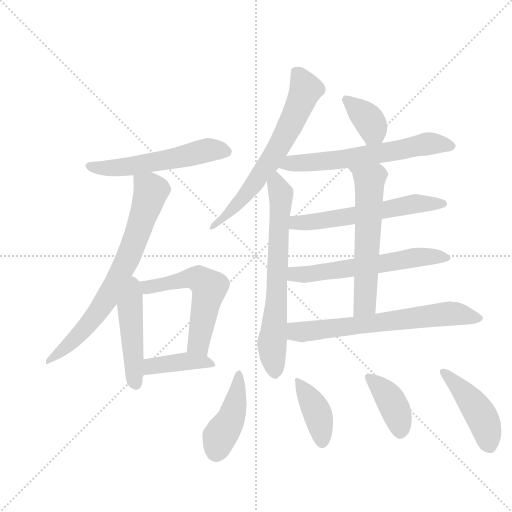
t = 0.00 s
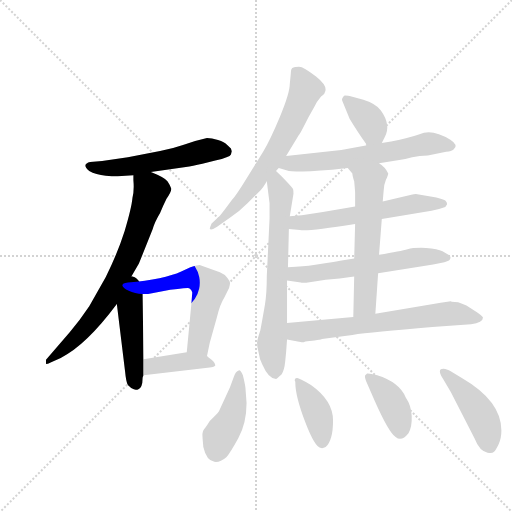
t = 2.36 s
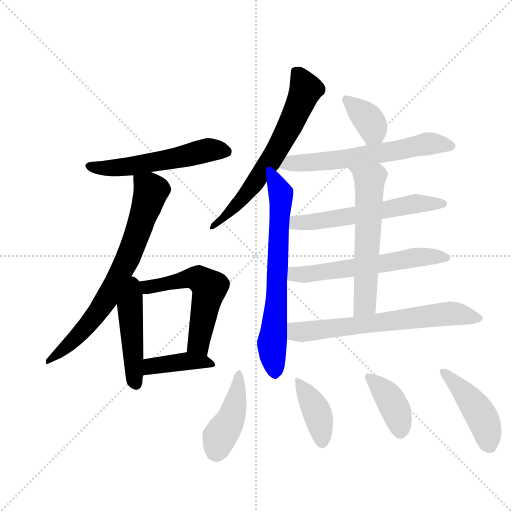
t = 4.71 s
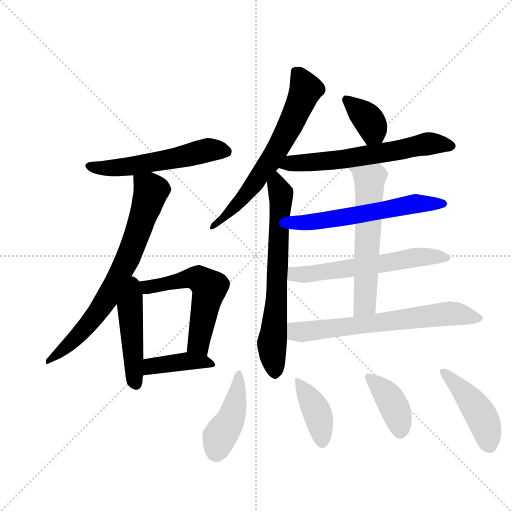
t = 7.07 s
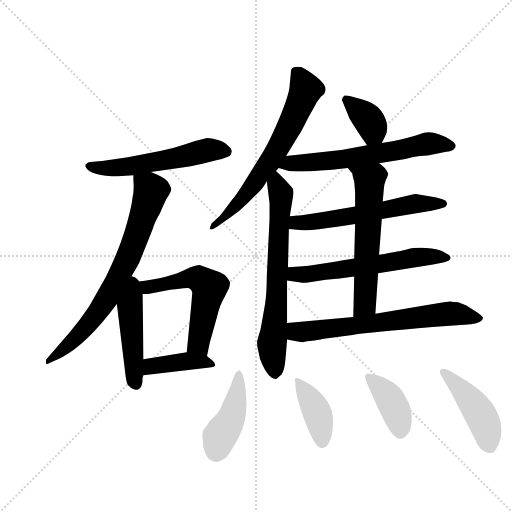
t = 9.42 s
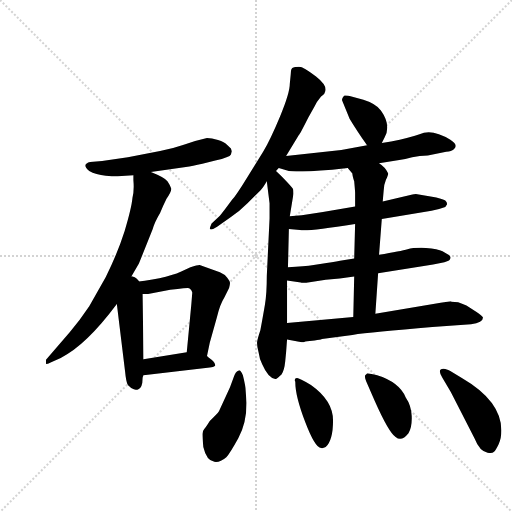
t = 11.78 s

The animated SVG that drew these frames (rendered in a browser with its animation timeline set to each time). Animation: 17 CSS @keyframes rules; one cycle of 11.78 s.

<svg version="1.1" viewBox="0 0 1024 1024" xmlns="http://www.w3.org/2000/svg">
  <g stroke="lightgray" stroke-dasharray="1,1" stroke-width="1" transform="scale(4, 4)">
    <line x1="0" y1="0" x2="256" y2="256"></line>
    <line x1="256" y1="0" x2="0" y2="256"></line>
    <line x1="128" y1="0" x2="128" y2="256"></line>
    <line x1="0" y1="128" x2="256" y2="128"></line>
  </g>
  <g transform="scale(0.92, -0.92) translate(60, -900)">
    <style type="text/css">
      
        @keyframes keyframes0 {
          from {
            stroke: blue;
            stroke-dashoffset: 558;
            stroke-width: 128;
          }
          64% {
            animation-timing-function: step-end;
            stroke: blue;
            stroke-dashoffset: 0;
            stroke-width: 128;
          }
          to {
            stroke: black;
            stroke-width: 1024;
          }
        }
        #make-me-a-hanzi-animation-0 {
          animation: keyframes0 0.7041015625s both;
          animation-delay: 0s;
          animation-timing-function: linear;
        }
      
        @keyframes keyframes1 {
          from {
            stroke: blue;
            stroke-dashoffset: 740;
            stroke-width: 128;
          }
          71% {
            animation-timing-function: step-end;
            stroke: blue;
            stroke-dashoffset: 0;
            stroke-width: 128;
          }
          to {
            stroke: black;
            stroke-width: 1024;
          }
        }
        #make-me-a-hanzi-animation-1 {
          animation: keyframes1 0.8522135416666666s both;
          animation-delay: 0.7041015625s;
          animation-timing-function: linear;
        }
      
        @keyframes keyframes2 {
          from {
            stroke: blue;
            stroke-dashoffset: 472;
            stroke-width: 128;
          }
          61% {
            animation-timing-function: step-end;
            stroke: blue;
            stroke-dashoffset: 0;
            stroke-width: 128;
          }
          to {
            stroke: black;
            stroke-width: 1024;
          }
        }
        #make-me-a-hanzi-animation-2 {
          animation: keyframes2 0.6341145833333334s both;
          animation-delay: 1.5563151041666665s;
          animation-timing-function: linear;
        }
      
        @keyframes keyframes3 {
          from {
            stroke: blue;
            stroke-dashoffset: 567;
            stroke-width: 128;
          }
          65% {
            animation-timing-function: step-end;
            stroke: blue;
            stroke-dashoffset: 0;
            stroke-width: 128;
          }
          to {
            stroke: black;
            stroke-width: 1024;
          }
        }
        #make-me-a-hanzi-animation-3 {
          animation: keyframes3 0.71142578125s both;
          animation-delay: 2.1904296875s;
          animation-timing-function: linear;
        }
      
        @keyframes keyframes4 {
          from {
            stroke: blue;
            stroke-dashoffset: 404;
            stroke-width: 128;
          }
          57% {
            animation-timing-function: step-end;
            stroke: blue;
            stroke-dashoffset: 0;
            stroke-width: 128;
          }
          to {
            stroke: black;
            stroke-width: 1024;
          }
        }
        #make-me-a-hanzi-animation-4 {
          animation: keyframes4 0.5787760416666666s both;
          animation-delay: 2.90185546875s;
          animation-timing-function: linear;
        }
      
        @keyframes keyframes5 {
          from {
            stroke: blue;
            stroke-dashoffset: 666;
            stroke-width: 128;
          }
          68% {
            animation-timing-function: step-end;
            stroke: blue;
            stroke-dashoffset: 0;
            stroke-width: 128;
          }
          to {
            stroke: black;
            stroke-width: 1024;
          }
        }
        #make-me-a-hanzi-animation-5 {
          animation: keyframes5 0.7919921875s both;
          animation-delay: 3.4806315104166665s;
          animation-timing-function: linear;
        }
      
        @keyframes keyframes6 {
          from {
            stroke: blue;
            stroke-dashoffset: 689;
            stroke-width: 128;
          }
          69% {
            animation-timing-function: step-end;
            stroke: blue;
            stroke-dashoffset: 0;
            stroke-width: 128;
          }
          to {
            stroke: black;
            stroke-width: 1024;
          }
        }
        #make-me-a-hanzi-animation-6 {
          animation: keyframes6 0.8107096354166666s both;
          animation-delay: 4.272623697916666s;
          animation-timing-function: linear;
        }
      
        @keyframes keyframes7 {
          from {
            stroke: blue;
            stroke-dashoffset: 370;
            stroke-width: 128;
          }
          55% {
            animation-timing-function: step-end;
            stroke: blue;
            stroke-dashoffset: 0;
            stroke-width: 128;
          }
          to {
            stroke: black;
            stroke-width: 1024;
          }
        }
        #make-me-a-hanzi-animation-7 {
          animation: keyframes7 0.5511067708333334s both;
          animation-delay: 5.083333333333333s;
          animation-timing-function: linear;
        }
      
        @keyframes keyframes8 {
          from {
            stroke: blue;
            stroke-dashoffset: 626;
            stroke-width: 128;
          }
          67% {
            animation-timing-function: step-end;
            stroke: blue;
            stroke-dashoffset: 0;
            stroke-width: 128;
          }
          to {
            stroke: black;
            stroke-width: 1024;
          }
        }
        #make-me-a-hanzi-animation-8 {
          animation: keyframes8 0.7594401041666666s both;
          animation-delay: 5.634440104166666s;
          animation-timing-function: linear;
        }
      
        @keyframes keyframes9 {
          from {
            stroke: blue;
            stroke-dashoffset: 591;
            stroke-width: 128;
          }
          66% {
            animation-timing-function: step-end;
            stroke: blue;
            stroke-dashoffset: 0;
            stroke-width: 128;
          }
          to {
            stroke: black;
            stroke-width: 1024;
          }
        }
        #make-me-a-hanzi-animation-9 {
          animation: keyframes9 0.73095703125s both;
          animation-delay: 6.393880208333333s;
          animation-timing-function: linear;
        }
      
        @keyframes keyframes10 {
          from {
            stroke: blue;
            stroke-dashoffset: 601;
            stroke-width: 128;
          }
          66% {
            animation-timing-function: step-end;
            stroke: blue;
            stroke-dashoffset: 0;
            stroke-width: 128;
          }
          to {
            stroke: black;
            stroke-width: 1024;
          }
        }
        #make-me-a-hanzi-animation-10 {
          animation: keyframes10 0.7390950520833334s both;
          animation-delay: 7.124837239583333s;
          animation-timing-function: linear;
        }
      
        @keyframes keyframes11 {
          from {
            stroke: blue;
            stroke-dashoffset: 600;
            stroke-width: 128;
          }
          66% {
            animation-timing-function: step-end;
            stroke: blue;
            stroke-dashoffset: 0;
            stroke-width: 128;
          }
          to {
            stroke: black;
            stroke-width: 1024;
          }
        }
        #make-me-a-hanzi-animation-11 {
          animation: keyframes11 0.73828125s both;
          animation-delay: 7.863932291666666s;
          animation-timing-function: linear;
        }
      
        @keyframes keyframes12 {
          from {
            stroke: blue;
            stroke-dashoffset: 675;
            stroke-width: 128;
          }
          69% {
            animation-timing-function: step-end;
            stroke: blue;
            stroke-dashoffset: 0;
            stroke-width: 128;
          }
          to {
            stroke: black;
            stroke-width: 1024;
          }
        }
        #make-me-a-hanzi-animation-12 {
          animation: keyframes12 0.79931640625s both;
          animation-delay: 8.602213541666666s;
          animation-timing-function: linear;
        }
      
        @keyframes keyframes13 {
          from {
            stroke: blue;
            stroke-dashoffset: 433;
            stroke-width: 128;
          }
          58% {
            animation-timing-function: step-end;
            stroke: blue;
            stroke-dashoffset: 0;
            stroke-width: 128;
          }
          to {
            stroke: black;
            stroke-width: 1024;
          }
        }
        #make-me-a-hanzi-animation-13 {
          animation: keyframes13 0.6023763020833334s both;
          animation-delay: 9.401529947916666s;
          animation-timing-function: linear;
        }
      
        @keyframes keyframes14 {
          from {
            stroke: blue;
            stroke-dashoffset: 403;
            stroke-width: 128;
          }
          57% {
            animation-timing-function: step-end;
            stroke: blue;
            stroke-dashoffset: 0;
            stroke-width: 128;
          }
          to {
            stroke: black;
            stroke-width: 1024;
          }
        }
        #make-me-a-hanzi-animation-14 {
          animation: keyframes14 0.5779622395833334s both;
          animation-delay: 10.00390625s;
          animation-timing-function: linear;
        }
      
        @keyframes keyframes15 {
          from {
            stroke: blue;
            stroke-dashoffset: 396;
            stroke-width: 128;
          }
          56% {
            animation-timing-function: step-end;
            stroke: blue;
            stroke-dashoffset: 0;
            stroke-width: 128;
          }
          to {
            stroke: black;
            stroke-width: 1024;
          }
        }
        #make-me-a-hanzi-animation-15 {
          animation: keyframes15 0.572265625s both;
          animation-delay: 10.581868489583334s;
          animation-timing-function: linear;
        }
      
        @keyframes keyframes16 {
          from {
            stroke: blue;
            stroke-dashoffset: 457;
            stroke-width: 128;
          }
          60% {
            animation-timing-function: step-end;
            stroke: blue;
            stroke-dashoffset: 0;
            stroke-width: 128;
          }
          to {
            stroke: black;
            stroke-width: 1024;
          }
        }
        #make-me-a-hanzi-animation-16 {
          animation: keyframes16 0.6219075520833334s both;
          animation-delay: 11.154134114583334s;
          animation-timing-function: linear;
        }
      
    </style>
    
      <path d="M 444 571 L 442 577 L 434 585 Q 428 591 414 595.5 Q 400 600 390 600 Q 367 595 339.5 585.5 Q 312 576 288 572 L 218 558 L 162 550 L 136 548 Q 132 548 127 543.5 Q 122 539 134 528 Q 148 520 170 518 Q 192 516 196 517 L 230 519 L 268 526 L 344 537 Q 358 539 380 544 L 408 551 Q 440 558 442 564 L 444 571 Z" fill="lightgray"></path>
    
      <path d="M 230 519 L 230 508 Q 232 486 228 470 Q 226 448 211 398 Q 195 348 170 298 L 134 234 Q 114 204 92 178 L 40 118 L 40 109 Q 44 108 50 112 L 72 122 Q 127 149 194 239 L 218 286 L 242 327 L 272 402 Q 276 417 288 437 Q 294 452 302 468 Q 314 485 312 491 Q 310 497 304 506 Q 298 514 268 526 C 240 538 229 543 230 519 Z" fill="lightgray"></path>
    
      <path d="M 194 239 L 212 92 Q 214 70 218 63 Q 224 56 231 54 Q 238 52 240 53 Q 250 56 250 78 Q 250 81 252 83 L 252 84 L 252 119 L 250 261 C 249 318 185 312 194 239 Z" fill="lightgray"></path>
    
      <path d="M 390 126 L 396 155 L 412 212 Q 418 238 428 254 L 438 274 Q 440 282 440 285 Q 440 288 434 296 Q 428 304 418 308 L 374 324 Q 372 325 354 319 L 334 310 Q 297 293 218 286 C 188 283 220 261 250 261 L 262 261 L 310 270 L 326 272 Q 340 274 348 274 Q 355 274 358 264 L 356 239 L 346 134 C 343 104 384 97 390 126 Z" fill="lightgray"></path>
    
      <path d="M 252 84 L 396 101 Q 404 102 408 105 Q 408 111 400 118 Q 392 124 390 126 C 376 139 376 139 346 134 L 252 119 C 222 114 222 80 252 84 Z" fill="lightgray"></path>
    
      <path d="M 572 738 L 570 718 Q 570 698 549 647.5 Q 528 597 512 570 L 476 512 Q 454 476 444 465 Q 422 435 418 431 L 400 414 Q 396 405 396 402 Q 400 399 412 407 L 442 428 Q 460 440 478 458 L 506 486 Q 512 492 520 506 L 540 528 L 546 535 L 562 561 L 590 607 Q 592 608 610 644 L 624 669 Q 628 678 638 690 Q 646 696 646 699 Q 654 712 627 733.5 Q 600 755 590 755 Q 580 755 578 753 Q 572 753 572 738 Z" fill="lightgray"></path>
    
      <path d="M 520 506 L 526 458 L 526 425 L 520 300 Q 520 262 516 238 Q 512 214 506 182 Q 500 164 499 157 Q 498 149 502 135 Q 504 120 510 108 Q 524 76 540 76 Q 542 77 552 86 Q 558 94 560 114 L 562 135 L 564 162 L 564 198 L 564 290 L 566 319 L 568 402 L 570 430 L 578 479 Q 578 486 577 489 Q 576 491 566 502 Q 548 521 540 528 C 518 549 516 536 520 506 Z" fill="lightgray"></path>
    
      <path d="M 770 589 L 776 601 Q 791 628 768 660 Q 756 675 730 683 L 708 689 Q 692 693 688 692 Q 682 685 684 681 Q 686 676 700 642 Q 715 617 738 584 C 755 559 757 562 770 589 Z" fill="lightgray"></path>
    
      <path d="M 764 545 L 808 552 Q 820 553 836 558 Q 852 562 870 562 L 910 570 Q 922 571 926 575 Q 938 584 919 596 Q 879 621 852 608 L 842 605 Q 812 596 770 589 L 738 584 L 682 574 L 562 561 C 532 558 517 544 546 535 L 568 528 Q 581 525 662 531 L 696 535 L 764 545 Z" fill="lightgray"></path>
    
      <path d="M 770 424 L 878 442 Q 892 444 908 450 L 912 456 Q 912 460 908 464 Q 904 468 876 473 L 844 478 Q 842 478 832 476 L 772 462 L 712 451 L 642 439 L 596 432 L 570 430 C 540 428 538 404 568 402 L 592 400 Q 606 396 712 413 L 770 424 Z" fill="lightgray"></path>
    
      <path d="M 762 306 L 868 323 Q 880 324 898 328 Q 916 332 918 336 Q 920 340 919 342 Q 918 344 915 346 Q 912 348 902 354 Q 892 359 866 361 Q 839 362 826 358 Q 812 354 764 346 L 710 338 L 686 334 Q 674 332 650 328 L 622 324 Q 602 321 566 319 C 536 317 534 294 564 290 L 594 286 Q 597 283 648 292 Q 678 294 710 299 L 762 306 Z" fill="lightgray"></path>
    
      <path d="M 756 218 L 762 306 L 764 346 L 770 424 L 772 462 L 774 485 Q 774 497 779 509 Q 784 520 784 523 Q 777 537 764 545 C 740 563 677 558 696 535 L 706 523 Q 706 518 710 506 Q 712 484 712 481 L 712 451 L 712 413 L 710 338 L 710 299 L 708 211 C 707 181 754 188 756 218 Z" fill="lightgray"></path>
    
      <path d="M 564 162 L 596 156 L 600 156 Q 604 158 608 158 L 624 160 Q 636 161 640 163 L 706 172 Q 748 178 880 189 L 964 195 Q 990 199 990 210 Q 988 214 976 222 L 954 236 Q 944 240 936 243 L 922 244 L 920 245 L 898 242 L 756 218 L 708 211 L 564 198 C 534 195 535 168 564 162 Z" fill="lightgray"></path>
    
      <path d="M 474 51 Q 474 60 468 84 Q 462 98 458 94 Q 452 92 448 80 L 440 58 L 416 6 Q 412 0 396 -15 Q 388 -28 384 -32.5 Q 380 -37 380 -43.5 Q 380 -50 382 -72 Q 389 -102 406 -104 Q 418 -106 432 -94 Q 440 -85 458 -52.5 Q 476 -20 476 24 L 474 51 Z" fill="lightgray"></path>
    
      <path d="M 638 -74 Q 642 -75 648 -72 Q 664 -57 664 -14 Q 664 29 616 63 Q 590 78 586 78 Q 582 78 581 75 Q 580 72 582 70 L 582 68 Q 582 39 603.5 -17.5 Q 625 -74 638 -74 Z" fill="lightgray"></path>
    
      <path d="M 754 30 Q 785 -40 800 -50 Q 813 -61 828 -42 Q 836 -28 835 -4.5 Q 834 19 822 36 Q 808 69 760 84 Q 742 89 738 88 L 734 84 Q 732 82 736 71 L 754 30 Z" fill="lightgray"></path>
    
      <path d="M 908 98 Q 888 101 902 78 L 920 48 L 972 -54 Q 983 -82 1000 -84 Q 1010 -86 1014 -82 Q 1018 -78 1024 -65.5 Q 1030 -53 1030 -36 Q 1030 28 944 78 L 918 94 Q 916 96 908 98 Z" fill="lightgray"></path>
    
    
      <clipPath id="make-me-a-hanzi-clip-0">
        <path d="M 444 571 L 442 577 L 434 585 Q 428 591 414 595.5 Q 400 600 390 600 Q 367 595 339.5 585.5 Q 312 576 288 572 L 218 558 L 162 550 L 136 548 Q 132 548 127 543.5 Q 122 539 134 528 Q 148 520 170 518 Q 192 516 196 517 L 230 519 L 268 526 L 344 537 Q 358 539 380 544 L 408 551 Q 440 558 442 564 L 444 571 Z"></path>
      </clipPath>
      <path clip-path="url(#make-me-a-hanzi-clip-0)" d="M 135 539 L 165 534 L 223 538 L 390 574 L 433 571" fill="none" id="make-me-a-hanzi-animation-0" stroke-dasharray="430 860" stroke-linecap="round"></path>
    
      <clipPath id="make-me-a-hanzi-clip-1">
        <path d="M 230 519 L 230 508 Q 232 486 228 470 Q 226 448 211 398 Q 195 348 170 298 L 134 234 Q 114 204 92 178 L 40 118 L 40 109 Q 44 108 50 112 L 72 122 Q 127 149 194 239 L 218 286 L 242 327 L 272 402 Q 276 417 288 437 Q 294 452 302 468 Q 314 485 312 491 Q 310 497 304 506 Q 298 514 268 526 C 240 538 229 543 230 519 Z"></path>
      </clipPath>
      <path clip-path="url(#make-me-a-hanzi-clip-1)" d="M 238 514 L 268 485 L 216 333 L 169 245 L 138 202 L 108 168 L 44 114" fill="none" id="make-me-a-hanzi-animation-1" stroke-dasharray="612 1224" stroke-linecap="round"></path>
    
      <clipPath id="make-me-a-hanzi-clip-2">
        <path d="M 194 239 L 212 92 Q 214 70 218 63 Q 224 56 231 54 Q 238 52 240 53 Q 250 56 250 78 Q 250 81 252 83 L 252 84 L 252 119 L 250 261 C 249 318 185 312 194 239 Z"></path>
      </clipPath>
      <path clip-path="url(#make-me-a-hanzi-clip-2)" d="M 220 278 L 226 249 L 222 234 L 231 85 L 237 64" fill="none" id="make-me-a-hanzi-animation-2" stroke-dasharray="344 688" stroke-linecap="round"></path>
    
      <clipPath id="make-me-a-hanzi-clip-3">
        <path d="M 390 126 L 396 155 L 412 212 Q 418 238 428 254 L 438 274 Q 440 282 440 285 Q 440 288 434 296 Q 428 304 418 308 L 374 324 Q 372 325 354 319 L 334 310 Q 297 293 218 286 C 188 283 220 261 250 261 L 262 261 L 310 270 L 326 272 Q 340 274 348 274 Q 355 274 358 264 L 356 239 L 346 134 C 343 104 384 97 390 126 Z"></path>
      </clipPath>
      <path clip-path="url(#make-me-a-hanzi-clip-3)" d="M 238 279 L 256 275 L 359 295 L 385 285 L 395 275 L 372 152 L 384 135" fill="none" id="make-me-a-hanzi-animation-3" stroke-dasharray="439 878" stroke-linecap="round"></path>
    
      <clipPath id="make-me-a-hanzi-clip-4">
        <path d="M 252 84 L 396 101 Q 404 102 408 105 Q 408 111 400 118 Q 392 124 390 126 C 376 139 376 139 346 134 L 252 119 C 222 114 222 80 252 84 Z"></path>
      </clipPath>
      <path clip-path="url(#make-me-a-hanzi-clip-4)" d="M 259 90 L 278 106 L 350 115 L 400 109" fill="none" id="make-me-a-hanzi-animation-4" stroke-dasharray="276 552" stroke-linecap="round"></path>
    
      <clipPath id="make-me-a-hanzi-clip-5">
        <path d="M 572 738 L 570 718 Q 570 698 549 647.5 Q 528 597 512 570 L 476 512 Q 454 476 444 465 Q 422 435 418 431 L 400 414 Q 396 405 396 402 Q 400 399 412 407 L 442 428 Q 460 440 478 458 L 506 486 Q 512 492 520 506 L 540 528 L 546 535 L 562 561 L 590 607 Q 592 608 610 644 L 624 669 Q 628 678 638 690 Q 646 696 646 699 Q 654 712 627 733.5 Q 600 755 590 755 Q 580 755 578 753 Q 572 753 572 738 Z"></path>
      </clipPath>
      <path clip-path="url(#make-me-a-hanzi-clip-5)" d="M 583 742 L 605 705 L 552 591 L 463 462 L 414 415 L 399 408" fill="none" id="make-me-a-hanzi-animation-5" stroke-dasharray="538 1076" stroke-linecap="round"></path>
    
      <clipPath id="make-me-a-hanzi-clip-6">
        <path d="M 520 506 L 526 458 L 526 425 L 520 300 Q 520 262 516 238 Q 512 214 506 182 Q 500 164 499 157 Q 498 149 502 135 Q 504 120 510 108 Q 524 76 540 76 Q 542 77 552 86 Q 558 94 560 114 L 562 135 L 564 162 L 564 198 L 564 290 L 566 319 L 568 402 L 570 430 L 578 479 Q 578 486 577 489 Q 576 491 566 502 Q 548 521 540 528 C 518 549 516 536 520 506 Z"></path>
      </clipPath>
      <path clip-path="url(#make-me-a-hanzi-clip-6)" d="M 538 520 L 551 477 L 542 252 L 531 153 L 539 90" fill="none" id="make-me-a-hanzi-animation-6" stroke-dasharray="561 1122" stroke-linecap="round"></path>
    
      <clipPath id="make-me-a-hanzi-clip-7">
        <path d="M 770 589 L 776 601 Q 791 628 768 660 Q 756 675 730 683 L 708 689 Q 692 693 688 692 Q 682 685 684 681 Q 686 676 700 642 Q 715 617 738 584 C 755 559 757 562 770 589 Z"></path>
      </clipPath>
      <path clip-path="url(#make-me-a-hanzi-clip-7)" d="M 691 684 L 748 628 L 750 611 L 742 596" fill="none" id="make-me-a-hanzi-animation-7" stroke-dasharray="242 484" stroke-linecap="round"></path>
    
      <clipPath id="make-me-a-hanzi-clip-8">
        <path d="M 764 545 L 808 552 Q 820 553 836 558 Q 852 562 870 562 L 910 570 Q 922 571 926 575 Q 938 584 919 596 Q 879 621 852 608 L 842 605 Q 812 596 770 589 L 738 584 L 682 574 L 562 561 C 532 558 517 544 546 535 L 568 528 Q 581 525 662 531 L 696 535 L 764 545 Z"></path>
      </clipPath>
      <path clip-path="url(#make-me-a-hanzi-clip-8)" d="M 553 539 L 572 546 L 688 554 L 878 588 L 918 584" fill="none" id="make-me-a-hanzi-animation-8" stroke-dasharray="498 996" stroke-linecap="round"></path>
    
      <clipPath id="make-me-a-hanzi-clip-9">
        <path d="M 770 424 L 878 442 Q 892 444 908 450 L 912 456 Q 912 460 908 464 Q 904 468 876 473 L 844 478 Q 842 478 832 476 L 772 462 L 712 451 L 642 439 L 596 432 L 570 430 C 540 428 538 404 568 402 L 592 400 Q 606 396 712 413 L 770 424 Z"></path>
      </clipPath>
      <path clip-path="url(#make-me-a-hanzi-clip-9)" d="M 575 409 L 584 416 L 673 424 L 841 457 L 904 457" fill="none" id="make-me-a-hanzi-animation-9" stroke-dasharray="463 926" stroke-linecap="round"></path>
    
      <clipPath id="make-me-a-hanzi-clip-10">
        <path d="M 762 306 L 868 323 Q 880 324 898 328 Q 916 332 918 336 Q 920 340 919 342 Q 918 344 915 346 Q 912 348 902 354 Q 892 359 866 361 Q 839 362 826 358 Q 812 354 764 346 L 710 338 L 686 334 Q 674 332 650 328 L 622 324 Q 602 321 566 319 C 536 317 534 294 564 290 L 594 286 Q 597 283 648 292 Q 678 294 710 299 L 762 306 Z"></path>
      </clipPath>
      <path clip-path="url(#make-me-a-hanzi-clip-10)" d="M 573 297 L 581 304 L 615 304 L 835 339 L 913 340" fill="none" id="make-me-a-hanzi-animation-10" stroke-dasharray="473 946" stroke-linecap="round"></path>
    
      <clipPath id="make-me-a-hanzi-clip-11">
        <path d="M 756 218 L 762 306 L 764 346 L 770 424 L 772 462 L 774 485 Q 774 497 779 509 Q 784 520 784 523 Q 777 537 764 545 C 740 563 677 558 696 535 L 706 523 Q 706 518 710 506 Q 712 484 712 481 L 712 451 L 712 413 L 710 338 L 710 299 L 708 211 C 707 181 754 188 756 218 Z"></path>
      </clipPath>
      <path clip-path="url(#make-me-a-hanzi-clip-11)" d="M 704 531 L 744 508 L 733 239 L 713 218" fill="none" id="make-me-a-hanzi-animation-11" stroke-dasharray="472 944" stroke-linecap="round"></path>
    
      <clipPath id="make-me-a-hanzi-clip-12">
        <path d="M 564 162 L 596 156 L 600 156 Q 604 158 608 158 L 624 160 Q 636 161 640 163 L 706 172 Q 748 178 880 189 L 964 195 Q 990 199 990 210 Q 988 214 976 222 L 954 236 Q 944 240 936 243 L 922 244 L 920 245 L 898 242 L 756 218 L 708 211 L 564 198 C 534 195 535 168 564 162 Z"></path>
      </clipPath>
      <path clip-path="url(#make-me-a-hanzi-clip-12)" d="M 572 192 L 583 180 L 595 178 L 907 217 L 983 208" fill="none" id="make-me-a-hanzi-animation-12" stroke-dasharray="547 1094" stroke-linecap="round"></path>
    
      <clipPath id="make-me-a-hanzi-clip-13">
        <path d="M 474 51 Q 474 60 468 84 Q 462 98 458 94 Q 452 92 448 80 L 440 58 L 416 6 Q 412 0 396 -15 Q 388 -28 384 -32.5 Q 380 -37 380 -43.5 Q 380 -50 382 -72 Q 389 -102 406 -104 Q 418 -106 432 -94 Q 440 -85 458 -52.5 Q 476 -20 476 24 L 474 51 Z"></path>
      </clipPath>
      <path clip-path="url(#make-me-a-hanzi-clip-13)" d="M 460 86 L 445 0 L 417 -50 L 410 -82" fill="none" id="make-me-a-hanzi-animation-13" stroke-dasharray="305 610" stroke-linecap="round"></path>
    
      <clipPath id="make-me-a-hanzi-clip-14">
        <path d="M 638 -74 Q 642 -75 648 -72 Q 664 -57 664 -14 Q 664 29 616 63 Q 590 78 586 78 Q 582 78 581 75 Q 580 72 582 70 L 582 68 Q 582 39 603.5 -17.5 Q 625 -74 638 -74 Z"></path>
      </clipPath>
      <path clip-path="url(#make-me-a-hanzi-clip-14)" d="M 585 73 L 628 6 L 640 -60" fill="none" id="make-me-a-hanzi-animation-14" stroke-dasharray="275 550" stroke-linecap="round"></path>
    
      <clipPath id="make-me-a-hanzi-clip-15">
        <path d="M 754 30 Q 785 -40 800 -50 Q 813 -61 828 -42 Q 836 -28 835 -4.5 Q 834 19 822 36 Q 808 69 760 84 Q 742 89 738 88 L 734 84 Q 732 82 736 71 L 754 30 Z"></path>
      </clipPath>
      <path clip-path="url(#make-me-a-hanzi-clip-15)" d="M 741 81 L 782 42 L 801 7 L 811 -35" fill="none" id="make-me-a-hanzi-animation-15" stroke-dasharray="268 536" stroke-linecap="round"></path>
    
      <clipPath id="make-me-a-hanzi-clip-16">
        <path d="M 908 98 Q 888 101 902 78 L 920 48 L 972 -54 Q 983 -82 1000 -84 Q 1010 -86 1014 -82 Q 1018 -78 1024 -65.5 Q 1030 -53 1030 -36 Q 1030 28 944 78 L 918 94 Q 916 96 908 98 Z"></path>
      </clipPath>
      <path clip-path="url(#make-me-a-hanzi-clip-16)" d="M 905 88 L 974 15 L 1000 -41 L 1024 -43 L 1024 -58" fill="none" id="make-me-a-hanzi-animation-16" stroke-dasharray="329 658" stroke-linecap="round"></path>
    
  </g>
</svg>
